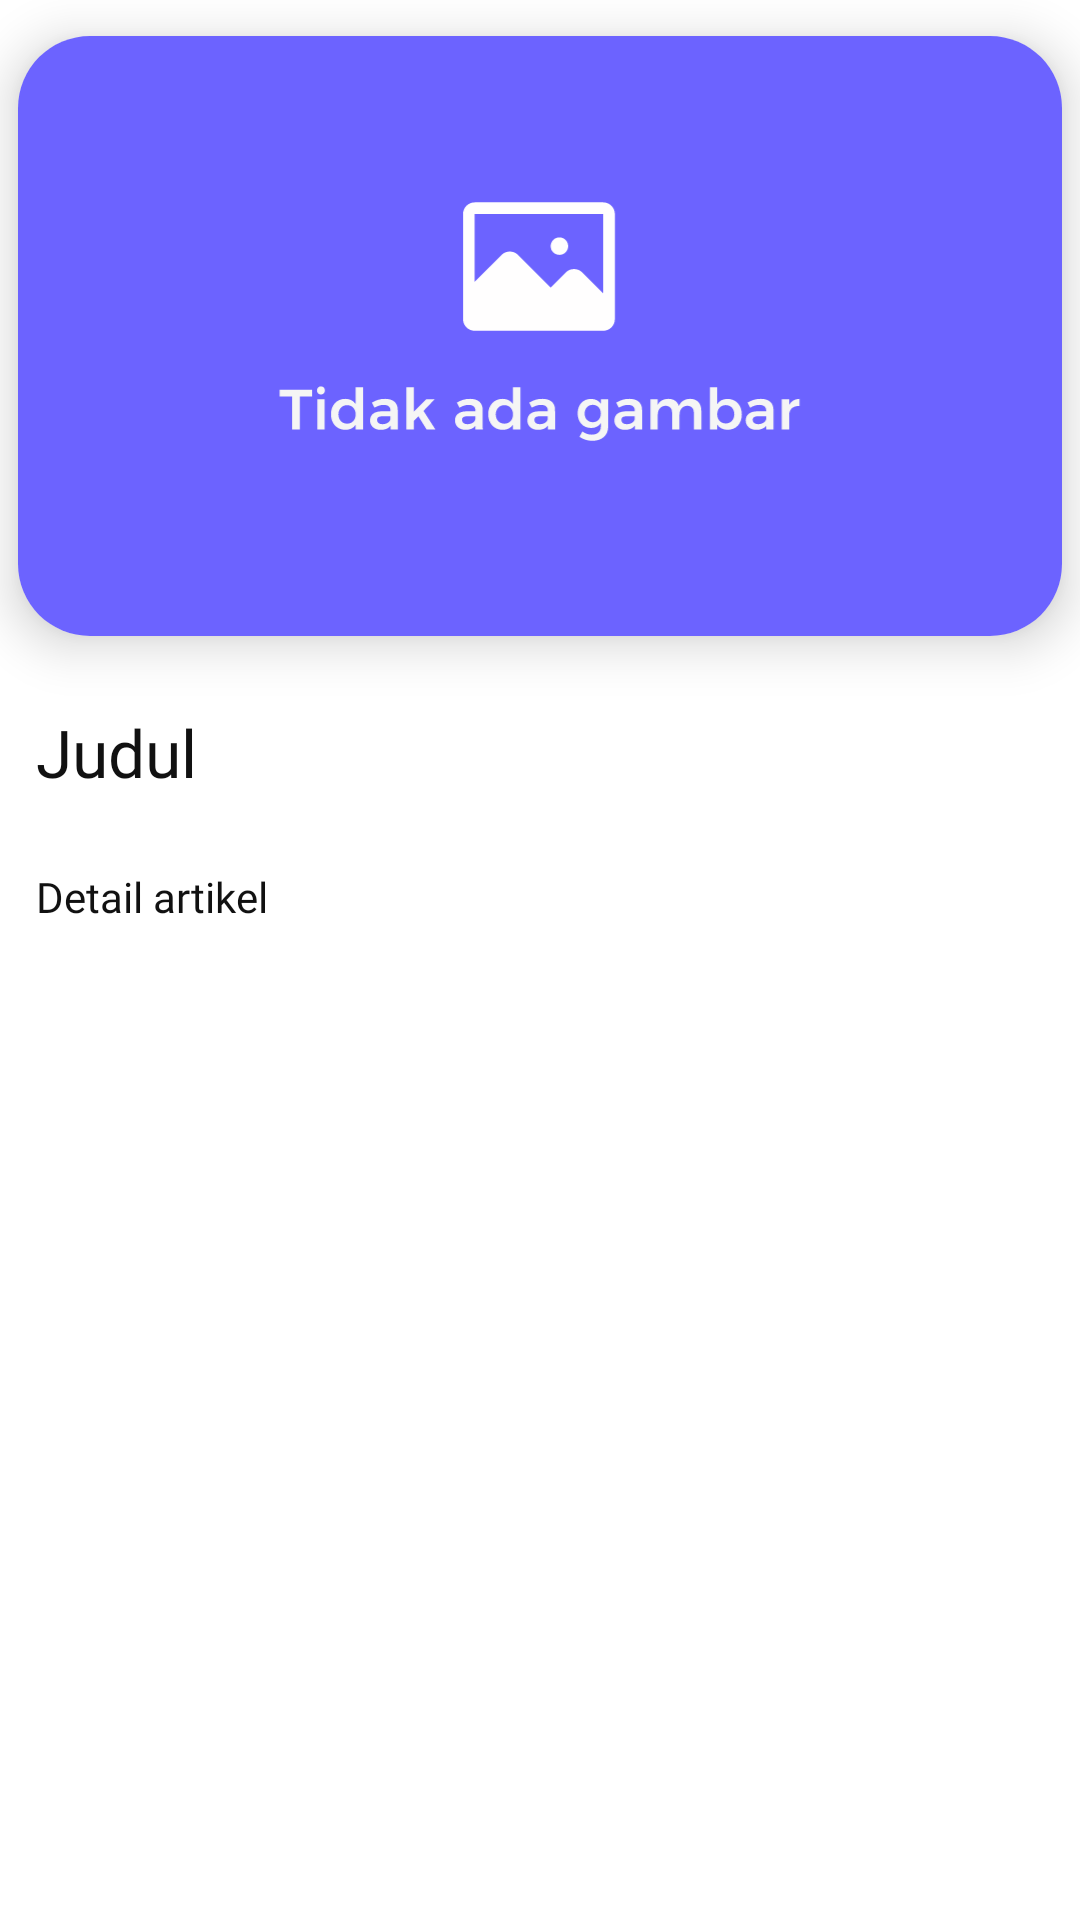

The Android layout XML behind this screen, and the referenced resources:
<!-- AndroidManifest.xml: application theme Theme.MyTheme.NoActionBar -->
<!-- res/layout/fragment_detail_artikel.xml -->
<?xml version="1.0" encoding="utf-8"?>
<androidx.constraintlayout.widget.ConstraintLayout xmlns:android="http://schemas.android.com/apk/res/android"
    xmlns:app="http://schemas.android.com/apk/res-auto"
    xmlns:tools="http://schemas.android.com/tools"
    android:layout_width="match_parent"
    android:layout_height="match_parent"
    android:background="@color/white"
    android:clickable="true"
    tools:context=".ui.artikel.DetailArtikel">

    <androidx.core.widget.NestedScrollView
        android:layout_width="match_parent"
        android:layout_height="wrap_content"
        app:layout_constraintTop_toTopOf="parent">

        <androidx.constraintlayout.widget.ConstraintLayout
            android:layout_width="match_parent"
            android:layout_height="match_parent">

            <LinearLayout
                android:id="@+id/c1"
                android:layout_width="match_parent"
                android:layout_height="wrap_content"
                android:orientation="vertical"
                app:layout_constraintTop_toTopOf="parent">

                <androidx.cardview.widget.CardView
                    android:layout_width="match_parent"
                    android:layout_height="200dp"
                    app:cardElevation="10dp"
                    app:cardCornerRadius="24dp"
                    android:clipToPadding="false"
                    android:layout_marginHorizontal="6dp"
                    android:layout_marginTop="12dp">
                    <ImageView
                        android:id="@+id/iv_gambarDetailArtikel"
                        android:layout_width="match_parent"
                        android:layout_height="match_parent"
                        android:scaleType="centerCrop"
                        android:src="@drawable/ic_nopic"/>
                </androidx.cardview.widget.CardView>
                <TextView
                    android:id="@+id/tv_JudulDetailArtikel"
                    android:layout_width="match_parent"
                    android:layout_height="wrap_content"
                    android:fontFamily="@font/poppins_bold"
                    android:textColor="@color/text"
                    android:lineSpacingExtra="4dp"
                    android:textSize="22dp"
                    android:text="Judul"
                    android:layout_marginHorizontal="12dp"
                    android:layout_marginTop="24dp"/>
                <TextView
                    android:id="@+id/tv_deskripsiDetailArtikel"
                    android:layout_width="match_parent"
                    android:layout_height="wrap_content"
                    android:fontFamily="@font/poppins_medium"
                    android:textColor="@color/text"
                    android:lineSpacingExtra="4dp"
                    android:text="Detail artikel"
                    android:layout_marginHorizontal="12dp"
                    android:layout_marginTop="24dp"/>

                <FrameLayout
                    android:layout_width="match_parent"
                    android:layout_height="24dp" />
            </LinearLayout>
        </androidx.constraintlayout.widget.ConstraintLayout>
    </androidx.core.widget.NestedScrollView>

</androidx.constraintlayout.widget.ConstraintLayout>
<!-- resources referenced by this layout -->
<resources>
  <color name="text">#111111</color>
  <color name="white">#FFFFFFFF</color>
  <!-- drawable ic_nopic: vector/xml drawable (drawable, 7666 chars, omitted) -->
  <style name="Theme.MyTheme.NoActionBar" parent="Theme.AppCompat.Light.NoActionBar">
          <item name="windowActionBar">false</item>
          <item name="windowNoTitle">true</item>
  
          
          <item name="colorPrimary">@color/secondary</item>
          <item name="colorPrimaryVariant">@color/accent</item>
          <item name="colorOnPrimary">@color/white</item>
          
          <item name="colorSecondary">@color/secondaru_darker1</item>
          <item name="colorSecondaryVariant">@color/teal_700</item>
          <item name="colorOnSecondary">@color/black</item>
          
          <item name="android:statusBarColor" tools:targetApi="l">?attr/colorPrimaryVariant</item>
          
          <item name="drawerArrowStyle">@style/DrawerIcon</item>
          <item name="android:divider">@drawable/menu_item_padding</item>
          <item name="android:listDivider">@color/colorTransparent</item>
      </style>
  <color name="secondary">#6C63FF</color>
  <color name="accent">#443AE1</color>
  <color name="secondaru_darker1">#FF03DAC5</color>
  <color name="teal_700">#FF018786</color>
  <color name="black">#FF000000</color>
  <style name="DrawerIcon" parent="Widget.AppCompat.DrawerArrowToggle">
          <item name="color">#fff</item>
      </style>
  <!-- drawable menu_item_padding (drawable) -->
  <?xml version="1.0" encoding="utf-8"?>
  <layer-list xmlns:android="http://schemas.android.com/apk/res/android">
  <item
      android:left="10dp"
      android:right="10dp"
      android:drawable="@drawable/menu_back_state">
  </item>
  </layer-list>
  <color name="colorTransparent">#00000000</color>
  <!-- drawable menu_back_state (drawable) -->
  <?xml version="1.0" encoding="utf-8"?>
  <selector xmlns:android="http://schemas.android.com/apk/res/android">
      <item android:drawable="@color/colorTransparent" android:state_checked="false"/>
      <item android:drawable="@drawable/menu_back" android:state_checked="true"/>
  </selector>
  <!-- drawable menu_back (drawable) -->
  <?xml version="1.0" encoding="utf-8"?>
  <shape xmlns:android="http://schemas.android.com/apk/res/android">
      <solid
          android:color="@color/accent"/>
      <corners
          android:radius="25dp"/>
  </shape>
</resources>
